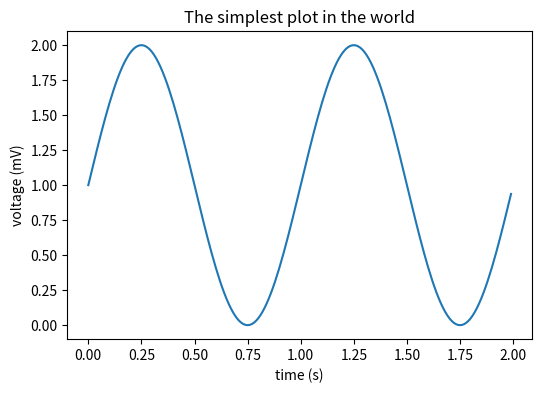

Python code for this plot:
import numpy as np
import matplotlib.pyplot as plt

# Data for plotting
t = np.arange(0.0, 2.0, 0.01)
s = 1 + np.sin(2 * np.pi * t)

fig, ax = plt.subplots(figsize=(6,4))
ax.plot(t, s)

ax.set(xlabel='time (s)', ylabel='voltage (mV)',
       title='The simplest plot in the world')
ax.grid('')